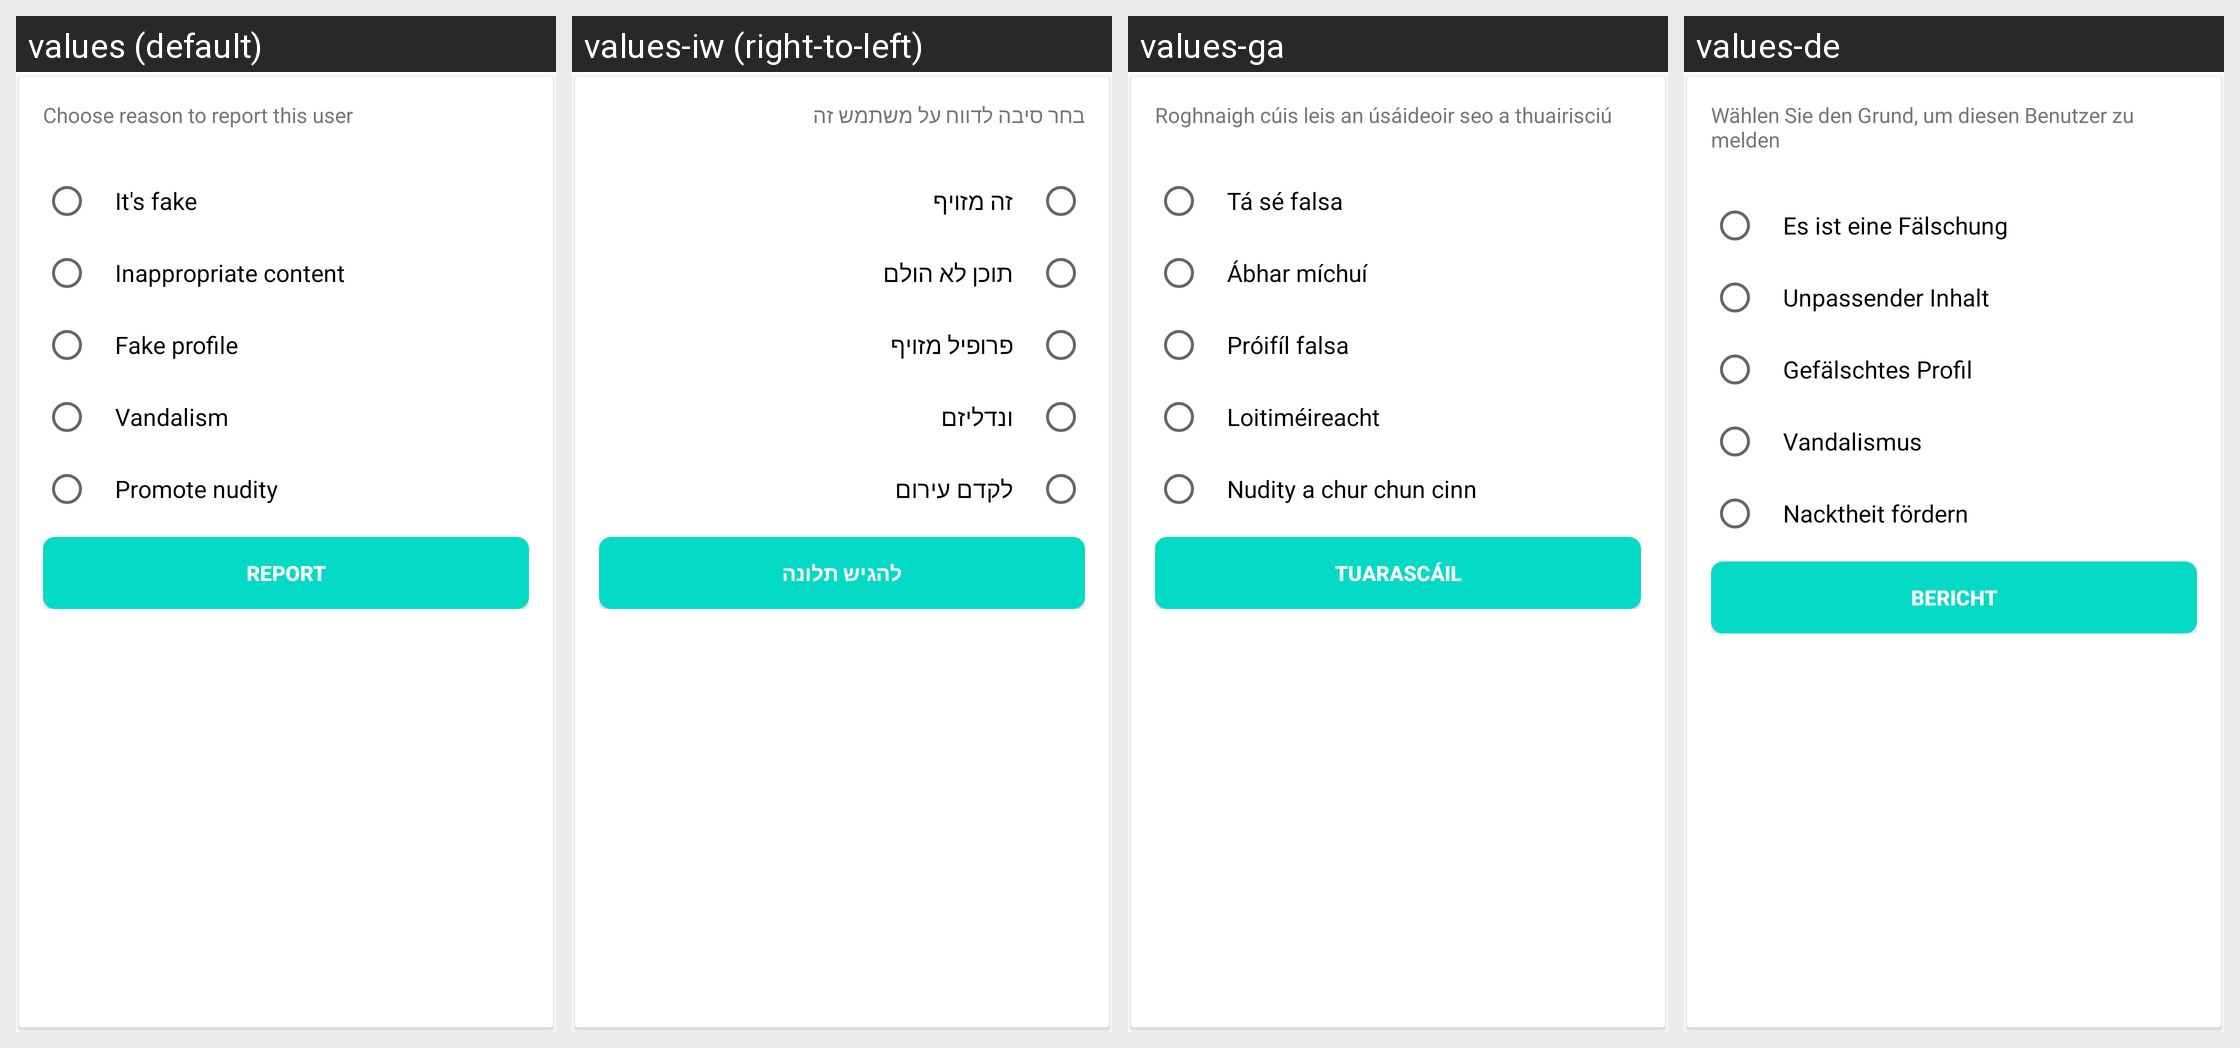

Locale-by-locale string values for the Android screen shown in this grid:
Android screen res/layout/bottom_sheet_report.xml rendered under 4 locales, left to right: values (default), values-iw (right-to-left), values-ga, values-de. Device: Nexus 5 (rendered at 1080×1920; each locale shown at half size, 540×960, under a caption strip naming it); theme AppTheme.
Other locales in the repository, not shown: values-ar, values-es, values-fr, values-id, values-it, values-nl, values-no, values-pt, values-ru, values-sv, values-th, values-uz.
Strings drawn on this screen, with the default value and each locale's value (text and hints the layout hard-codes, and strings that could not be matched under every locale, appear in the picture but are not listed):

report_sheet_title
  values: Choose reason to report this user
  values-iw: בחר סיבה לדווח על משתמש זה
  values-ga: Roghnaigh cúis leis an úsáideoir seo a thuairisciú
  values-de: Wählen Sie den Grund, um diesen Benutzer zu melden

report_reason_1
  values: It's fake
  values-iw: זה מזויף
  values-ga: Tá sé falsa
  values-de: Es ist eine Fälschung

report_reason_2
  values: Inappropriate content
  values-iw: תוכן לא הולם
  values-ga: Ábhar míchuí
  values-de: Unpassender Inhalt

report_reason_3
  values: Fake profile
  values-iw: פרופיל מזויף
  values-ga: Próifíl falsa
  values-de: Gefälschtes Profil

report_reason_4
  values: Vandalism
  values-iw: ונדליזם
  values-ga: Loitiméireacht
  values-de: Vandalismus

report_reason_5
  values: Promote nudity
  values-iw: לקדם עירום
  values-ga: Nudity a chur chun cinn
  values-de: Nacktheit fördern

report
  values: Report
  values-iw: להגיש תלונה
  values-ga: Tuarascáil
  values-de: Bericht
